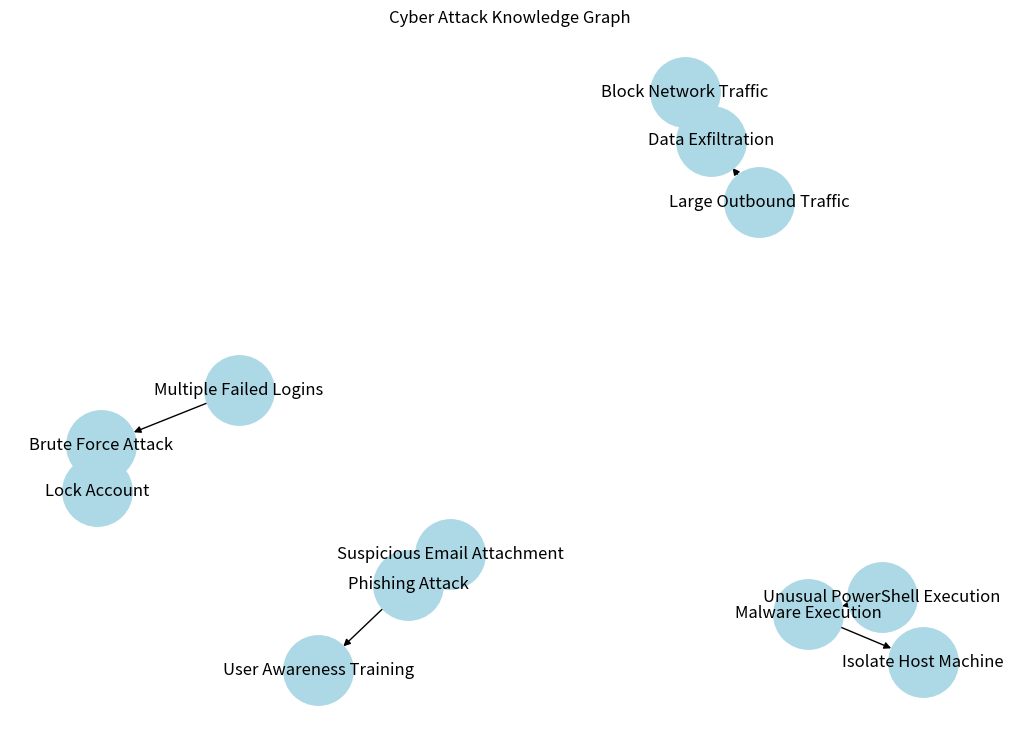

Generate this figure with matplotlib:
import networkx as nx
import matplotlib.pyplot as plt

class AttackKnowledgeGraph:

    def __init__(self):
        self.graph = nx.DiGraph()

    def build_graph(self):
        # Indicators
        indicators = [
            "Multiple Failed Logins",
            "Suspicious Email Attachment",
            "Unusual PowerShell Execution",
            "Large Outbound Traffic"
        ]

        # Attacks
        attacks = [
            "Brute Force Attack",
            "Phishing Attack",
            "Malware Execution",
            "Data Exfiltration"
        ]

        # Mitigations
        mitigations = [
            "Lock Account",
            "User Awareness Training",
            "Isolate Host Machine",
            "Block Network Traffic"
        ]

        # Add nodes
        for i in indicators:
            self.graph.add_node(i, type="indicator")

        for a in attacks:
            self.graph.add_node(a, type="attack")

        for m in mitigations:
            self.graph.add_node(m, type="mitigation")

        # Relationships
        self.graph.add_edge("Multiple Failed Logins", "Brute Force Attack")
        self.graph.add_edge("Suspicious Email Attachment", "Phishing Attack")
        self.graph.add_edge("Unusual PowerShell Execution", "Malware Execution")
        self.graph.add_edge("Large Outbound Traffic", "Data Exfiltration")

        self.graph.add_edge("Brute Force Attack", "Lock Account")
        self.graph.add_edge("Phishing Attack", "User Awareness Training")
        self.graph.add_edge("Malware Execution", "Isolate Host Machine")
        self.graph.add_edge("Data Exfiltration", "Block Network Traffic")

    def visualize(self):
        plt.figure(figsize=(10,7))
        pos = nx.spring_layout(self.graph)
        nx.draw(self.graph, pos, with_labels=True, node_color="lightblue", node_size=2500)
        plt.title("Cyber Attack Knowledge Graph")
        plt.show()


if __name__ == "__main__":
    akg = AttackKnowledgeGraph()
    akg.build_graph()
    akg.visualize()
